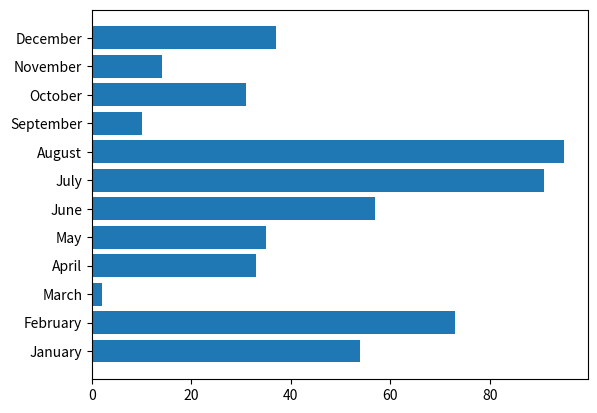

Write Python code to recreate this figure.
from pylab import *
import datetime
import random
import matplotlib.pyplot as pl

months = [datetime.date(2020, i+1, 1).strftime('%B') for i in range(12)]

values = [random.randrange(100) for i in range(12)]

print(months)
print(values)

pl.yticks(range(12),months)
pl.barh(range(12),values)
pl.show()